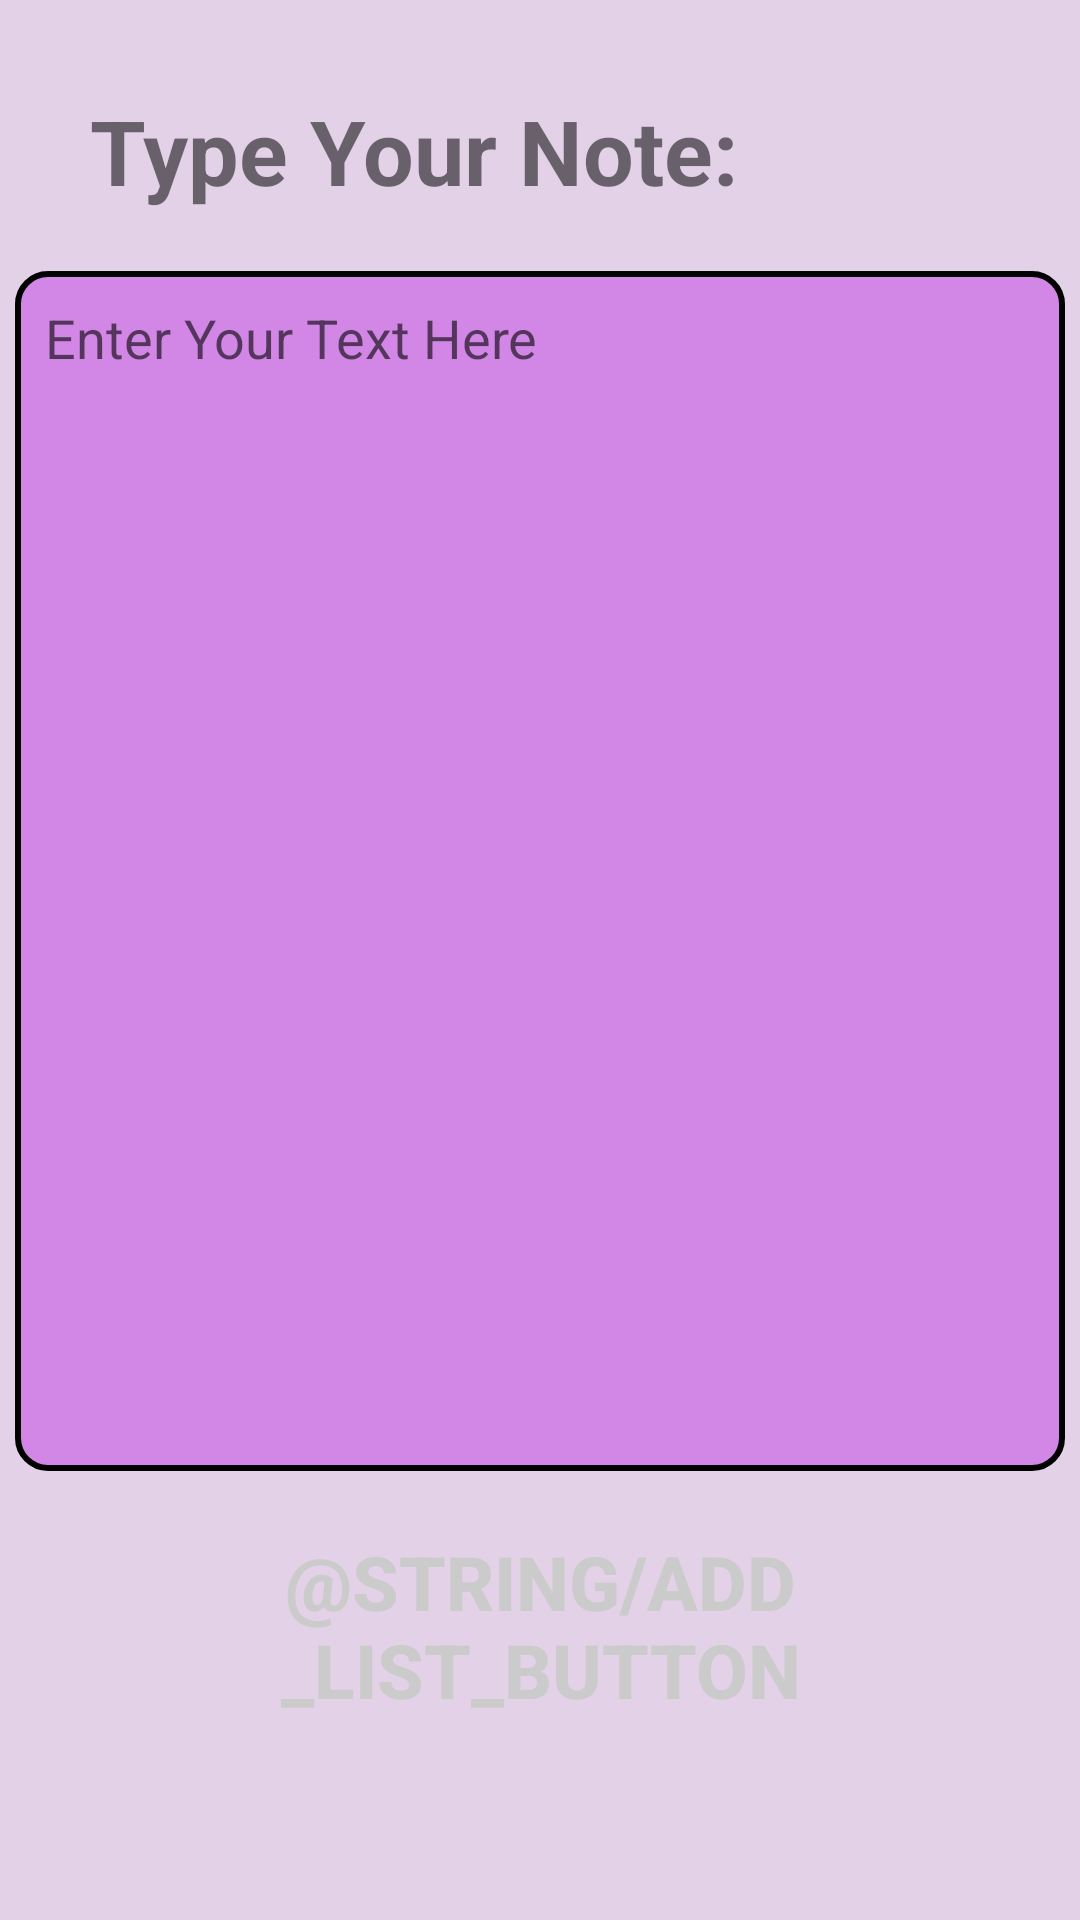

Reconstruct the res/layout file that produces this screen, plus the resources it refers to.
<!-- AndroidManifest.xml: application theme Theme.AppCompat.Light -->
<!-- res/layout/activity_note_editor.xml -->
<?xml version="1.0" encoding="utf-8"?>
<RelativeLayout xmlns:android="http://schemas.android.com/apk/res/android"
    xmlns:app="http://schemas.android.com/apk/res-auto"
    xmlns:tools="http://schemas.android.com/tools"
    android:id="@+id/main"
    android:layout_width="match_parent"
    android:layout_height="match_parent"
    tools:context=".note_editor"
    android:background="#E3D2E7">

    <TextView
        android:layout_width="wrap_content"
        android:layout_height="wrap_content"
        android:text="@string/note_editor_header"
        android:id="@+id/header"
        android:layout_marginLeft="30dp"
        android:textSize="30sp"
        android:layout_marginTop="30dp"
        android:textStyle="bold"/>

    <EditText
        android:layout_below="@id/header"
        android:padding="10dp"
        android:layout_marginTop="20dp"
        android:layout_width="350dp"
        android:layout_height="400dp"
        android:inputType="textMultiLine"
        android:layout_centerHorizontal="true"
        android:ems="10"
        android:id="@+id/editText"
        android:gravity="top"
        android:hint="@string/edit_text_hint"
        android:background="@drawable/note_editor_layout"/>

    <Button
        android:layout_width="180dp"
        android:layout_height="60dp"
        android:layout_below="@id/editText"
        android:id="@+id/add_list_button"
        android:background="@drawable/button"
        android:layout_centerHorizontal="true"
        android:layout_marginTop="20dp"
        android:text="@string/add_list_button"
        android:textColor="#CBCBCB"
        android:textSize="25sp"
        android:textStyle="bold" />
</RelativeLayout>
<!-- resources referenced by this layout -->
<resources>
  <!-- drawable note_editor_layout (drawable) -->
  <?xml version="1.0" encoding="utf-8"?>
  <selector xmlns:android="http://schemas.android.com/apk/res/android">
      <item android:state_enabled="true">
          <shape android:shape="rectangle">
              <solid android:color="#D286E6"/>
              <corners android:radius="10dp"/>
              <stroke android:color="@color/black" android:width="2dp"/>
          </shape>
      </item>
  </selector>
  <string name="edit_text_hint">Enter Your Text Here</string>
  <string name="note_editor_header">Type Your Note:</string>
  <color name="black">#FF000000</color>
</resources>
